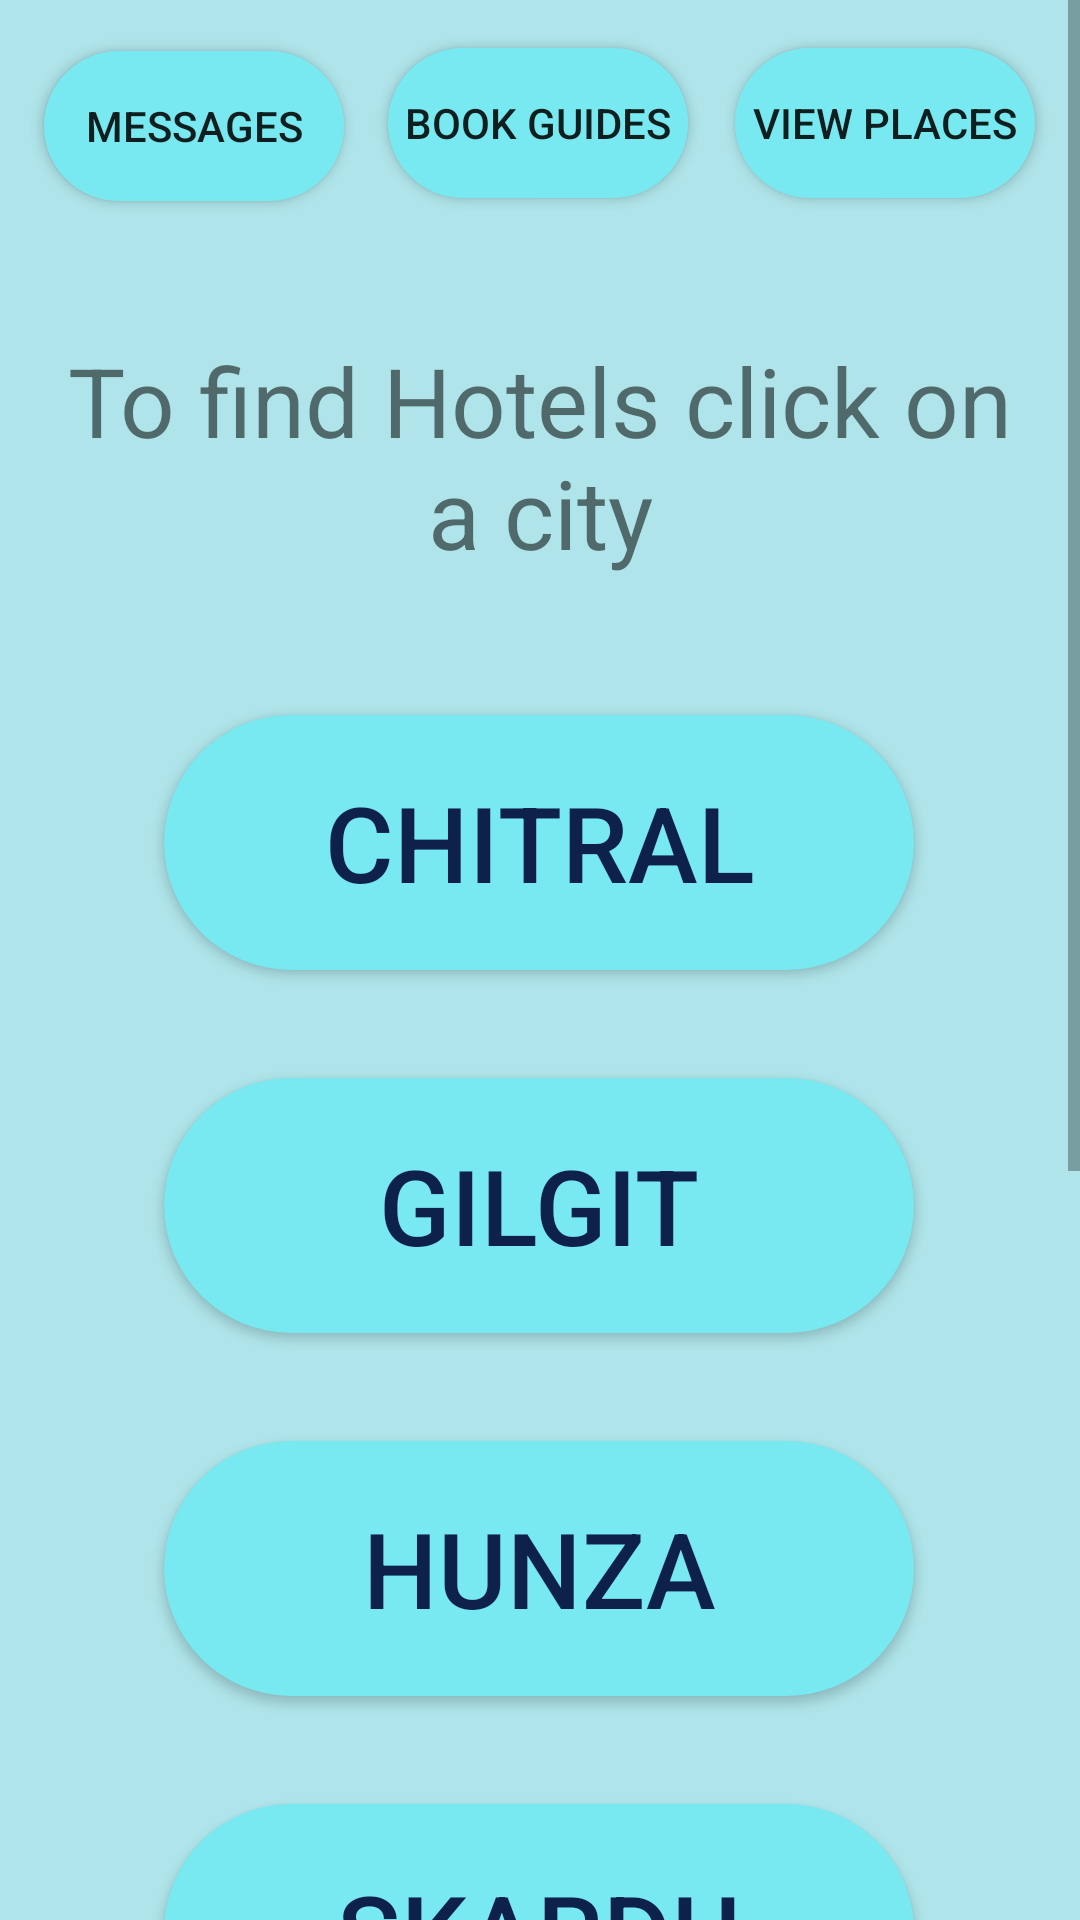

Android layout source for this screen:
<!-- AndroidManifest.xml: application theme Theme.AppCompat.Light.DarkActionBar -->
<!-- res/layout/activity_guide_view_hotels.xml -->
<?xml version="1.0" encoding="utf-8"?>
<ScrollView xmlns:android="http://schemas.android.com/apk/res/android"
    xmlns:app="http://schemas.android.com/apk/res-auto"
    xmlns:tools="http://schemas.android.com/tools"
    android:layout_width="match_parent"
    android:layout_height="match_parent"
    android:background="#AFE5EA"
    android:fillViewport="true">


    <TableLayout
        android:layout_width="match_parent"
        android:layout_height="match_parent"
        android:stretchColumns="1"
        >

        <androidx.constraintlayout.widget.ConstraintLayout
            android:layout_width="match_parent"
            android:layout_height="match_parent"
            android:background="#AFE5EA"
            tools:context=".MainActivity">


            
            
            
            
            

            
            
            
            

            


            <TextView
                android:id="@+id/textView"
                android:layout_width="wrap_content"
                android:layout_height="wrap_content"
                android:layout_marginTop="36dp"
                android:gravity="center"
                android:padding="10dp"
                android:text="To find Hotels click on a city"
                android:textSize="32dp"
                app:layout_constraintEnd_toEndOf="parent"
                app:layout_constraintHorizontal_bias="0.0"
                app:layout_constraintStart_toStartOf="parent"
                app:layout_constraintTop_toBottomOf="@+id/view_gigs_guide" />

            <Button
                android:id="@+id/btnChitral"
                android:layout_width="250dp"
                android:layout_height="85dp"
                android:layout_marginTop="36dp"
                android:background="@drawable/standerd_button"
                android:gravity="center"
                android:padding="10dp"
                android:text="Chitral"
                android:textColor="#0D214B"
                android:textSize="35sp"
                app:layout_constraintEnd_toEndOf="parent"
                app:layout_constraintHorizontal_bias="0.496"
                app:layout_constraintStart_toStartOf="parent"
                app:layout_constraintTop_toBottomOf="@+id/textView" />

            <Button
                android:id="@+id/btnGilgit"
                android:layout_width="250dp"
                android:layout_height="85dp"
                android:layout_marginTop="36dp"
                android:background="@drawable/standerd_button"
                android:gravity="center"
                android:padding="10dp"
                android:text="Gilgit"
                android:textColor="#0D214B"
                android:textSize="35sp"
                app:layout_constraintEnd_toEndOf="parent"
                app:layout_constraintHorizontal_bias="0.496"
                app:layout_constraintStart_toStartOf="parent"
                app:layout_constraintTop_toBottomOf="@+id/btnChitral" />
            <Button
                android:id="@+id/btnHunza"
                android:layout_width="250dp"
                android:layout_height="85dp"
                android:layout_marginTop="36dp"
                android:background="@drawable/standerd_button"
                android:gravity="center"
                android:padding="10dp"
                android:text="Hunza"
                android:textColor="#0D214B"
                android:textSize="35sp"
                app:layout_constraintEnd_toEndOf="parent"
                app:layout_constraintHorizontal_bias="0.496"
                app:layout_constraintStart_toStartOf="parent"
                app:layout_constraintTop_toBottomOf="@+id/btnGilgit" />
            <Button
                android:id="@+id/btnSkardu"
                android:layout_width="250dp"
                android:layout_height="85dp"
                android:layout_marginTop="36dp"
                android:background="@drawable/standerd_button"
                android:gravity="center"
                android:padding="10dp"
                android:text="Skardu"
                android:textColor="#0D214B"
                android:textSize="35sp"
                app:layout_constraintEnd_toEndOf="parent"
                app:layout_constraintHorizontal_bias="0.496"
                app:layout_constraintStart_toStartOf="parent"
                app:layout_constraintTop_toBottomOf="@+id/btnHunza" />
            <Button
                android:id="@+id/btnKhaplu"
                android:layout_width="250dp"
                android:layout_height="85dp"
                android:layout_marginTop="36dp"
                android:background="@drawable/standerd_button"
                android:gravity="center"
                android:padding="10dp"
                android:text="Khaplu"
                android:textColor="#0D214B"
                android:textSize="35sp"
                app:layout_constraintEnd_toEndOf="parent"
                app:layout_constraintHorizontal_bias="0.496"
                app:layout_constraintStart_toStartOf="parent"
                app:layout_constraintTop_toBottomOf="@+id/btnSkardu" />
            <Button
                android:id="@+id/btnShangrila"
                android:layout_width="250dp"
                android:layout_height="85dp"
                android:layout_marginTop="36dp"
                android:background="@drawable/standerd_button"
                android:gravity="center"
                android:padding="10dp"
                android:text="Shangrila"
                android:textColor="#0D214B"
                android:textSize="35sp"
                app:layout_constraintEnd_toEndOf="parent"
                app:layout_constraintHorizontal_bias="0.496"
                app:layout_constraintStart_toStartOf="parent"
                app:layout_constraintTop_toBottomOf="@+id/btnKhaplu" />
            <Button
                android:id="@+id/btnBaltit"
                android:layout_width="250dp"
                android:layout_height="85dp"
                android:layout_marginTop="36dp"
                android:background="@drawable/standerd_button"
                android:gravity="center"
                android:padding="10dp"
                android:text="Baltit"
                android:textColor="#0D214B"
                android:textSize="35sp"
                app:layout_constraintEnd_toEndOf="parent"
                app:layout_constraintHorizontal_bias="0.496"
                app:layout_constraintStart_toStartOf="parent"
                app:layout_constraintTop_toBottomOf="@+id/btnShangrila"/>


            <Button
                android:id="@+id/traveller_messages_button"
                android:layout_width="100dp"
                android:layout_height="50dp"
                android:layout_marginTop="16dp"
                android:layout_marginBottom="34dp"
                android:background="@drawable/standerd_button"
                android:gravity="center"
                android:text="Messages"
                app:layout_constraintBottom_toTopOf="@+id/textView"
                app:layout_constraintEnd_toStartOf="@+id/view_gigs_guide"
                app:layout_constraintStart_toStartOf="parent"
                app:layout_constraintTop_toTopOf="parent" />

            <Button
                android:id="@+id/view_gigs_guide"
                android:layout_width="100dp"
                android:layout_height="50dp"
                android:layout_marginTop="16dp"
                android:background="@drawable/standerd_button"
                android:text="Book Guides"
                app:layout_constraintBottom_toTopOf="@+id/textView"
                app:layout_constraintEnd_toEndOf="parent"
                app:layout_constraintHorizontal_bias="0.498"
                app:layout_constraintStart_toStartOf="parent"
                app:layout_constraintTop_toTopOf="parent" />

            <Button
                android:id="@+id/view_places_guide"
                android:layout_width="100dp"
                android:layout_height="50dp"
                android:layout_marginTop="16dp"
                android:layout_marginBottom="36dp"
                android:background="@drawable/standerd_button"
                android:text="View Places"
                app:layout_constraintBottom_toTopOf="@+id/textView"
                app:layout_constraintEnd_toEndOf="parent"
                app:layout_constraintHorizontal_bias="0.506"
                app:layout_constraintStart_toEndOf="@+id/view_gigs_guide"
                app:layout_constraintTop_toTopOf="parent" />

        </androidx.constraintlayout.widget.ConstraintLayout>
    </TableLayout>
</ScrollView>
<!-- resources referenced by this layout -->
<resources>
  <!-- drawable standerd_button (drawable) -->
  <?xml version="1.0" encoding="utf-8"?>
  <shape xmlns:android="http://schemas.android.com/apk/res/android" android:shape="rectangle">
      <corners android:radius="110dp"/>
      <solid android:color="#78E9F0"/>
  </shape>
</resources>
